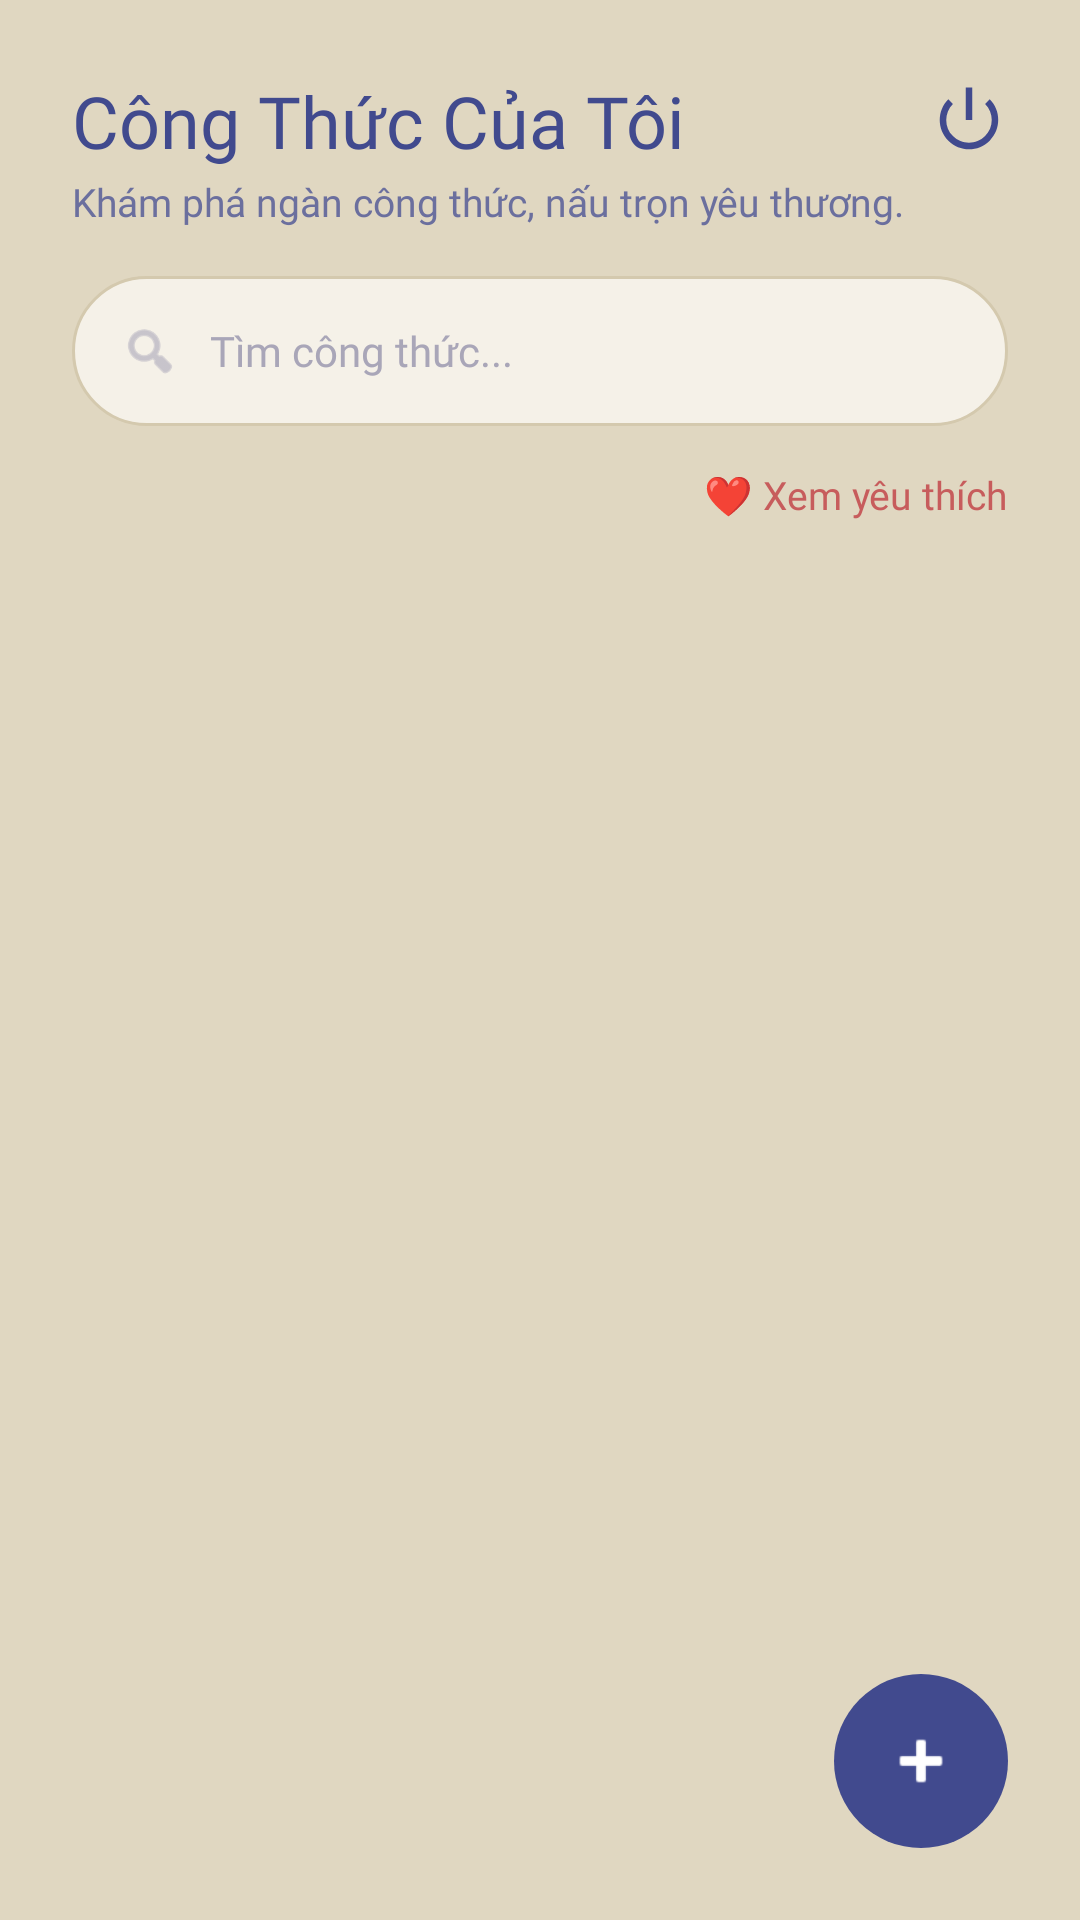

Write the Android layout XML for this screen, with the resource values it uses.
<!-- AndroidManifest.xml: application theme Theme.BAITAPLONMOBILE -->
<!-- res/layout/activity_list_congthuc.xml -->
<?xml version="1.0" encoding="utf-8"?>

<RelativeLayout xmlns:android="http://schemas.android.com/apk/res/android"
    xmlns:app="http://schemas.android.com/apk/res-auto"
    android:layout_width="match_parent"
    android:layout_height="match_parent"
    android:background="@color/mauNenSang">

    <LinearLayout
        android:id="@+id/LinearLayout_TopBar"
        android:layout_width="match_parent"
        android:layout_height="wrap_content"
        android:layout_alignParentTop="true"
        android:orientation="vertical"
        android:background="@color/mauNenSang"
        android:paddingHorizontal="24dp"
        android:paddingTop="24dp"
        android:paddingBottom="14dp">

        <LinearLayout
            android:layout_width="match_parent"
            android:layout_height="wrap_content"
            android:orientation="horizontal"
            android:gravity="center_vertical">

            <TextView
                android:layout_width="0dp"
                android:layout_height="wrap_content"
                android:layout_weight="1"
                android:text="Công Thức Của Tôi"
                android:textSize="24sp"
                android:textColor="@color/mauXanhDam"
                android:fontFamily="@font/raleway_bold" />

            <ImageView
                android:id="@+id/ImageView_DangXuat"
                android:layout_width="26dp"
                android:layout_height="26dp"
                android:src="@android:drawable/ic_lock_power_off"
                app:tint="@color/mauXanhDam"
                android:clickable="true"
                android:focusable="true"
                android:onClick="OnClick_DangXuat"
                android:contentDescription="Đăng xuất" />

        </LinearLayout>

        <TextView
            android:layout_width="match_parent"
            android:layout_height="wrap_content"
            android:text="Khám phá ngàn công thức, nấu trọn yêu thương."
            android:textSize="13sp"
            android:textColor="@color/mauChuXanh"
            android:fontFamily="@font/raleway_thin"
            android:layout_marginTop="2dp"
            android:layout_marginBottom="16dp" />

        <LinearLayout
            android:layout_width="match_parent"
            android:layout_height="50dp"
            android:orientation="horizontal"
            android:gravity="center_vertical"
            android:background="@drawable/bg_thanh_timkiem"
            android:paddingHorizontal="16dp">

            <ImageView
                android:layout_width="20dp"
                android:layout_height="20dp"
                android:src="@android:drawable/ic_menu_search"
                app:tint="@color/mauChuNhat"
                android:contentDescription="Tìm kiếm" />

            <EditText
                android:id="@+id/EditText_TimKiem"
                android:layout_width="0dp"
                android:layout_height="match_parent"
                android:layout_weight="1"
                android:layout_marginStart="10dp"
                android:background="@null"
                android:hint="Tìm công thức..."
                android:textColorHint="@color/mauChuNhat"
                android:textColor="@color/mauChuDen"
                android:textSize="14sp"
                android:fontFamily="@font/raleway_thin"
                android:inputType="text"
                android:imeOptions="actionSearch"
                android:singleLine="true" />

        </LinearLayout>

    </LinearLayout>

    <LinearLayout
        android:id="@+id/LinearLayout_BoLocYeuThich"
        android:layout_width="match_parent"
        android:layout_height="wrap_content"
        android:layout_below="@id/LinearLayout_TopBar"
        android:orientation="horizontal"
        android:paddingHorizontal="24dp"
        android:paddingBottom="10dp"
        android:gravity="end">

        <TextView
            android:id="@+id/TextView_XemYeuThich"
            android:layout_width="wrap_content"
            android:layout_height="wrap_content"
            android:text="❤ Xem yêu thích"
            android:textSize="13sp"
            android:textColor="@color/mauTraiTim"
            android:fontFamily="@font/raleway_bold"
            android:clickable="true"
            android:focusable="true"
            android:onClick="OnClick_XemYeuThich" />

    </LinearLayout>

    <GridView
        android:id="@+id/GridView_DanhSachCongThuc"
        android:layout_width="match_parent"
        android:layout_height="match_parent"
        android:layout_below="@id/LinearLayout_BoLocYeuThich"
        android:numColumns="2"
        android:horizontalSpacing="8dp"
        android:verticalSpacing="4dp"
        android:paddingHorizontal="16dp"
        android:paddingBottom="90dp"
        android:clipToPadding="false"
        android:stretchMode="columnWidth" />

    <TextView
        android:id="@+id/TextView_RongDanhSach"
        android:layout_width="wrap_content"
        android:layout_height="wrap_content"
        android:layout_centerInParent="true"
        android:text="Bạn chưa có công thức nào.\nNhấn + để thêm công thức đầu tiên!"
        android:textAlignment="center"
        android:textSize="14sp"
        android:textColor="@color/mauChuNhat"
        android:fontFamily="@font/raleway_thin"
        android:visibility="gone" />

    <ImageView
        android:id="@+id/ImageView_ThemCongThuc"
        android:layout_width="58dp"
        android:layout_height="58dp"
        android:layout_alignParentBottom="true"
        android:layout_alignParentEnd="true"
        android:layout_margin="24dp"
        android:padding="16dp"
        android:background="@drawable/bg_nut_chinh"
        android:src="@android:drawable/ic_input_add"
        app:tint="@color/mauTrang"
        android:clickable="true"
        android:focusable="true"
        android:onClick="OnClick_ThemCongThuc"
        android:contentDescription="Thêm công thức" />

</RelativeLayout>
<!-- resources referenced by this layout -->
<resources>
  <color name="mauChuDen">#2C2A3A</color>
  <color name="mauChuNhat">#A9A6B8</color>
  <color name="mauChuXanh">#6B6F9E</color>
  <color name="mauNenSang">#E0D7C1</color>
  <color name="mauTraiTim">#C75C5C</color>
  <color name="mauTrang">#FFFFFF</color>
  <color name="mauXanhDam">#414A8E</color>
  <!-- drawable bg_nut_chinh (drawable) -->
  <?xml version="1.0" encoding="utf-8"?>
  
  <shape xmlns:android="http://schemas.android.com/apk/res/android"
      android:shape="rectangle">
      <solid android:color="@color/mauNutChinh" />
      <corners android:radius="30dp" />
  </shape>
  <!-- drawable bg_thanh_timkiem (drawable) -->
  <?xml version="1.0" encoding="utf-8"?>
  
  <shape xmlns:android="http://schemas.android.com/apk/res/android"
      android:shape="rectangle">
      <solid android:color="@color/mauNenInput" />
      <corners android:radius="50dp" />
      <stroke
          android:width="1dp"
          android:color="@color/mauVienInput" />
  </shape>
  <style name="Theme.BAITAPLONMOBILE" parent="Base.Theme.BAITAPLONMOBILE" />
  <color name="mauNutChinh">#414A8E</color>
  <color name="mauNenInput">#F5F1E8</color>
  <color name="mauVienInput">#D4C9AE</color>
  <style name="Base.Theme.BAITAPLONMOBILE" parent="Theme.AppCompat.DayNight.NoActionBar">
          
          
      </style>
</resources>
